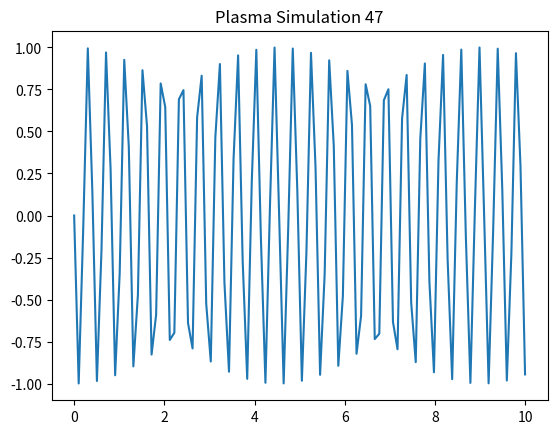

The matplotlib source for this figure:
%matplotlib inline
import numpy as np
import matplotlib.pyplot as plt
x = np.linspace(0, 10, 100)
y = np.sin(x * 47)
plt.plot(x, y)
plt.title('Plasma Simulation 47')
